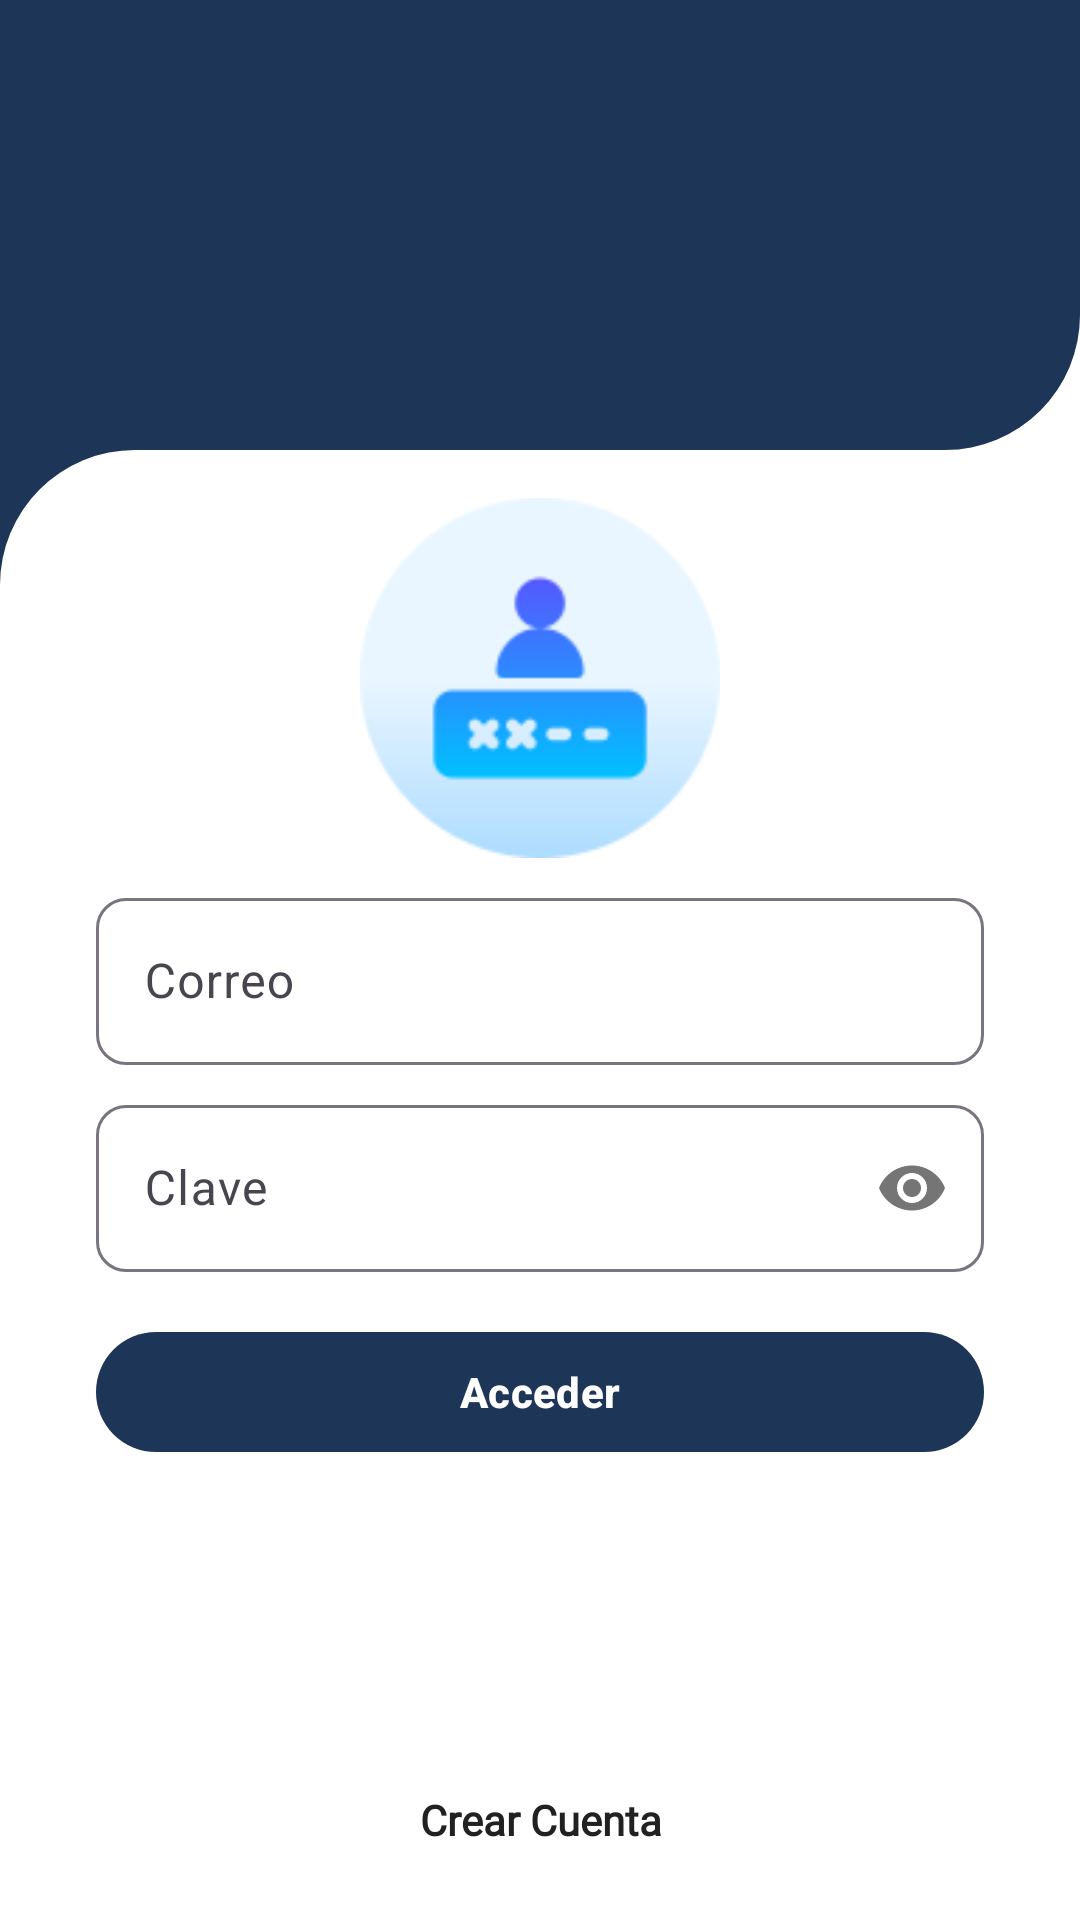

Produce the Android XML layout that renders to this screen, including the resource entries it uses.
<!-- AndroidManifest.xml: application theme Theme.ControlAsesorados -->
<!-- res/layout/activity_login.xml -->
<?xml version="1.0" encoding="utf-8"?>
<androidx.constraintlayout.widget.ConstraintLayout xmlns:android="http://schemas.android.com/apk/res/android"
    xmlns:app="http://schemas.android.com/apk/res-auto"
    xmlns:tools="http://schemas.android.com/tools"
    android:layout_width="match_parent"
    android:layout_height="match_parent"
    tools:context=".presentation.ui.login.LoginActivity">

    <androidx.constraintlayout.widget.ConstraintLayout
        android:id="@+id/cl_top"
        android:layout_width="match_parent"
        android:layout_height="150dp"
        android:background="@drawable/background_login_top"
        app:layout_constraintEnd_toEndOf="parent"
        app:layout_constraintStart_toStartOf="parent"
        app:layout_constraintTop_toTopOf="parent">

        <ProgressBar
            android:id="@+id/progressBar"
            style="?android:attr/progressBarStyleLarge"
            android:layout_width="wrap_content"
            android:layout_height="wrap_content"
            android:layout_centerHorizontal="true"
            android:layout_centerVertical="true"
            android:layout_marginStart="8dp"
            android:layout_marginTop="8dp"
            android:layout_marginEnd="8dp"
            android:visibility="invisible"
            app:layout_constraintEnd_toEndOf="parent"
            app:layout_constraintStart_toStartOf="parent"
            app:layout_constraintTop_toTopOf="parent" />

    </androidx.constraintlayout.widget.ConstraintLayout>

    <androidx.constraintlayout.widget.ConstraintLayout
        android:layout_width="match_parent"
        android:layout_height="0dp"
        android:background="@drawable/background_login_bottom"
        app:layout_constraintBottom_toBottomOf="parent"
        app:layout_constraintEnd_toEndOf="parent"
        app:layout_constraintStart_toStartOf="parent"
        app:layout_constraintTop_toBottomOf="@+id/cl_top">

        <ImageView
            android:id="@+id/iv_logo"
            android:layout_width="120dp"
            android:layout_height="120dp"
            android:layout_marginStart="8dp"
            android:layout_marginTop="16dp"
            android:layout_marginEnd="8dp"
            android:src="@drawable/usuario_login_128"
            app:layout_constraintEnd_toEndOf="parent"
            app:layout_constraintStart_toStartOf="parent"
            app:layout_constraintTop_toTopOf="parent" />

        <com.google.android.material.textfield.TextInputLayout
            android:id="@+id/til_email"
            android:layout_width="0dp"
            android:layout_height="wrap_content"
            android:layout_marginStart="32dp"
            android:layout_marginTop="8dp"
            android:layout_marginEnd="32dp"
            app:boxBackgroundColor="@color/white"
            app:boxCornerRadiusTopEnd="10dp"
            app:boxCornerRadiusTopStart="10dp"
            app:boxCornerRadiusBottomStart="10dp"
            app:boxCornerRadiusBottomEnd="10dp"
            app:layout_constraintEnd_toEndOf="parent"
            app:layout_constraintStart_toStartOf="parent"
            app:layout_constraintTop_toBottomOf="@+id/iv_logo">

            <com.google.android.material.textfield.TextInputEditText
                android:id="@+id/et_email"
                android:layout_width="match_parent"
                android:layout_height="wrap_content"
                android:hint="@string/correo"
                android:inputType="textEmailAddress" />
        </com.google.android.material.textfield.TextInputLayout>

        <com.google.android.material.textfield.TextInputLayout
            android:id="@+id/til_clave"
            android:layout_width="0dp"
            android:layout_height="wrap_content"
            android:layout_marginStart="32dp"
            android:layout_marginTop="8dp"
            android:layout_marginEnd="32dp"
            app:boxBackgroundColor="@color/white"
            app:boxCornerRadiusTopEnd="10dp"
            app:boxCornerRadiusTopStart="10dp"
            app:boxCornerRadiusBottomStart="10dp"
            app:boxCornerRadiusBottomEnd="10dp"
            app:layout_constraintEnd_toEndOf="parent"
            app:layout_constraintStart_toStartOf="parent"
            app:layout_constraintTop_toBottomOf="@+id/til_email"
            app:passwordToggleEnabled="true">

            <com.google.android.material.textfield.TextInputEditText
                android:id="@+id/et_clave"
                android:layout_width="match_parent"
                android:layout_height="wrap_content"
                android:hint="@string/clave"
                android:inputType="textPassword"
                android:maxLength="20" />
        </com.google.android.material.textfield.TextInputLayout>

        <com.google.android.material.button.MaterialButton
            android:id="@+id/bt_aceptar"
            android:layout_width="0dp"
            android:layout_height="wrap_content"
            android:layout_marginStart="32dp"
            android:layout_marginTop="16dp"
            android:layout_marginEnd="32dp"
            android:text="@string/acceder"
            android:textStyle="bold"
            app:elevation="8dp"
            app:backgroundTint="@color/purple_500"
            app:cornerRadius="20dp"
            app:layout_constraintEnd_toEndOf="parent"
            app:layout_constraintStart_toStartOf="parent"
            app:layout_constraintTop_toBottomOf="@+id/til_clave" />

        <TextView
            android:id="@+id/tv_crear_cuenta"
            android:layout_width="0dp"
            android:layout_height="wrap_content"
            android:layout_marginStart="32dp"
            android:layout_marginEnd="32dp"
            android:layout_marginBottom="24dp"
            android:text="@string/crear_cuenta"
            android:textAlignment="center"
            android:textColor="@color/colorPrimaryText"
            android:textStyle="bold"
            android:fontFamily="@font/comfortaa_regular"
            app:layout_constraintBottom_toBottomOf="parent"
            app:layout_constraintEnd_toEndOf="parent"
            app:layout_constraintStart_toStartOf="parent" />

    </androidx.constraintlayout.widget.ConstraintLayout>

</androidx.constraintlayout.widget.ConstraintLayout>
<!-- resources referenced by this layout -->
<resources>
  <color name="colorPrimaryText">#212121</color>
  <color name="purple_500">#1D3557</color>
  <color name="white">#FFFFFFFF</color>
  <!-- drawable background_login_bottom (drawable) -->
  <?xml version="1.0" encoding="utf-8"?>
  <layer-list xmlns:android="http://schemas.android.com/apk/res/android">
      <item>
          <shape android:shape="rectangle">
              <solid android:color="@color/purple_500" />
          </shape>
      </item>
  
      <item
          android:bottom="0dp"
          android:left="0dp"
          android:right="0dp"
          android:top="0dp">
          <shape>
              <solid android:color="@color/blanco" />
              <corners
                  android:bottomLeftRadius="0dp"
                  android:bottomRightRadius="0dp"
                  android:topLeftRadius="45dp"
                  android:topRightRadius="0dp" />
          </shape>
      </item>
  </layer-list>
  <!-- drawable background_login_top (drawable) -->
  <?xml version="1.0" encoding="utf-8"?>
  <layer-list xmlns:android="http://schemas.android.com/apk/res/android">
      <item>
          <shape android:shape="rectangle">
              <solid android:color="@color/blanco" />
          </shape>
      </item>
  
      <item
          android:bottom="0dp"
          android:left="0dp"
          android:right="0dp"
          android:top="0dp">
          <shape>
              <solid android:color="@color/purple_500" />
              <corners
                  android:bottomLeftRadius="0dp"
                  android:bottomRightRadius="45dp"
                  android:topLeftRadius="0dp"
                  android:topRightRadius="0dp" />
          </shape>
      </item>
  </layer-list>
  <!-- drawable usuario_login_128: png bitmap (drawable, 4734 bytes) -->
  <string name="acceder">Acceder</string>
  <string name="clave">Clave</string>
  <string name="correo">Correo</string>
  <string name="crear_cuenta">Crear Cuenta</string>
  <style name="Theme.ControlAsesorados" parent="Base.Theme.ControlAsesorados" />
  <color name="blanco">#ffffff</color>
  <style name="Base.Theme.ControlAsesorados" parent="Theme.Material3.DayNight.NoActionBar">
          
          
          <item name="colorPrimary">@color/purple_500</item>
          <item name="colorPrimaryVariant">@color/purple_700</item>
          <item name="colorOnPrimary">@color/white</item>
          
          <item name="colorSecondary">@color/teal_200</item>
          <item name="colorSecondaryVariant">@color/teal_700</item>
          <item name="colorOnSecondary">@color/black</item>
          
          <item name="android:statusBarColor">@color/purple_700</item>
      </style>
  <color name="purple_700">#1D3557</color>
  <color name="teal_200">#ff7071</color>
  <color name="teal_700">#E63946</color>
  <color name="black">#FF000000</color>
</resources>
